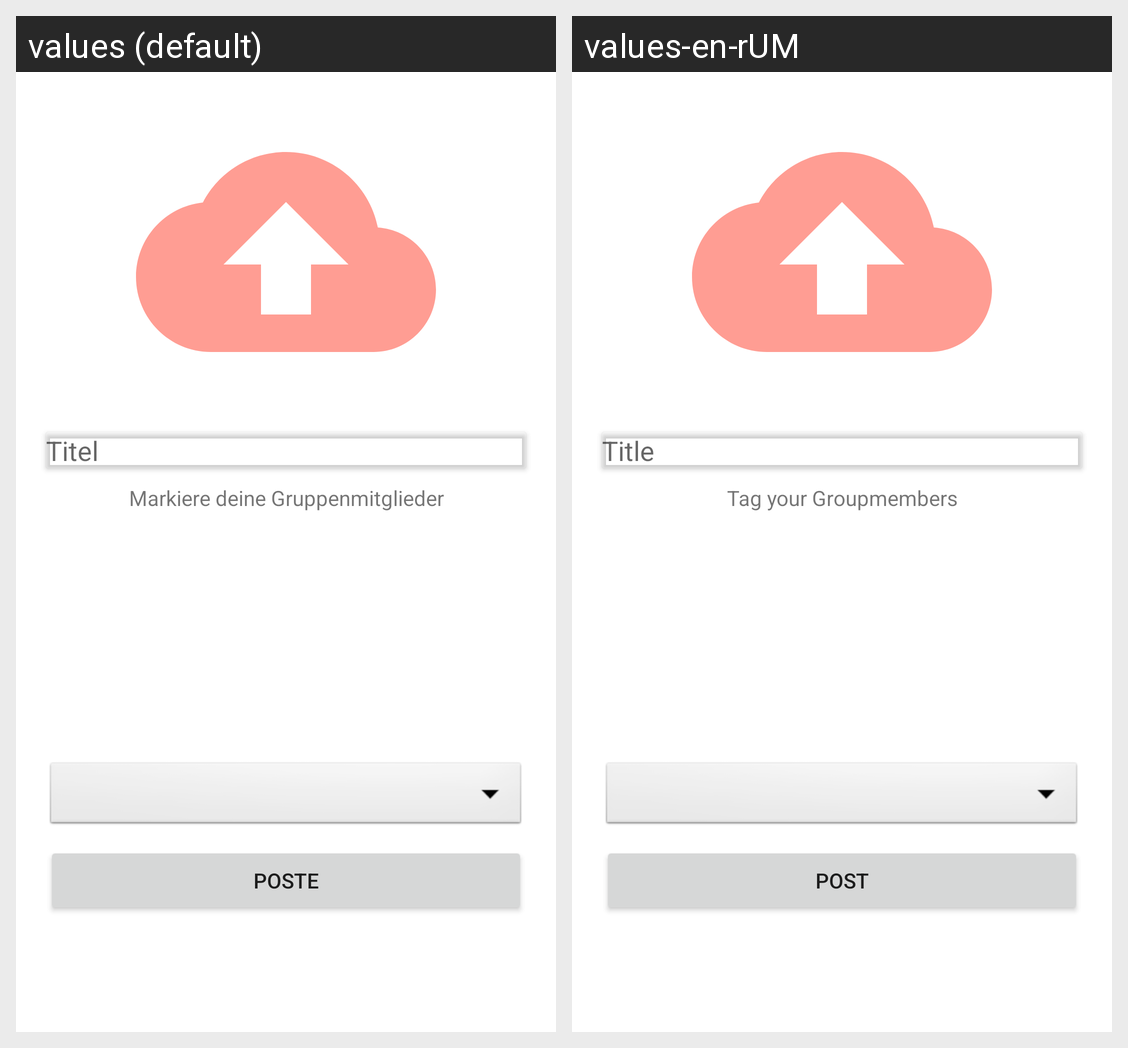

Translations of the strings shown on this Android screen, per locale in the grid:
Android screen res/layout/fragment_second.xml rendered under 2 locales, left to right: values (default), values-en-rUM. Device: Nexus 5 (rendered at 1080×1920; each locale shown at half size, 540×960, under a caption strip naming it); theme AppTheme.
Strings drawn on this screen, with the default value and each locale's value (text and hints the layout hard-codes, and strings that could not be matched under every locale, appear in the picture but are not listed):

titel
  values: Titel
  values-en-rUM: Title

markiere_deine_gruppenmitglieder
  values: Markiere deine Gruppenmitglieder
  values-en-rUM: Tag your Groupmembers

poste
  values: poste
  values-en-rUM: post
